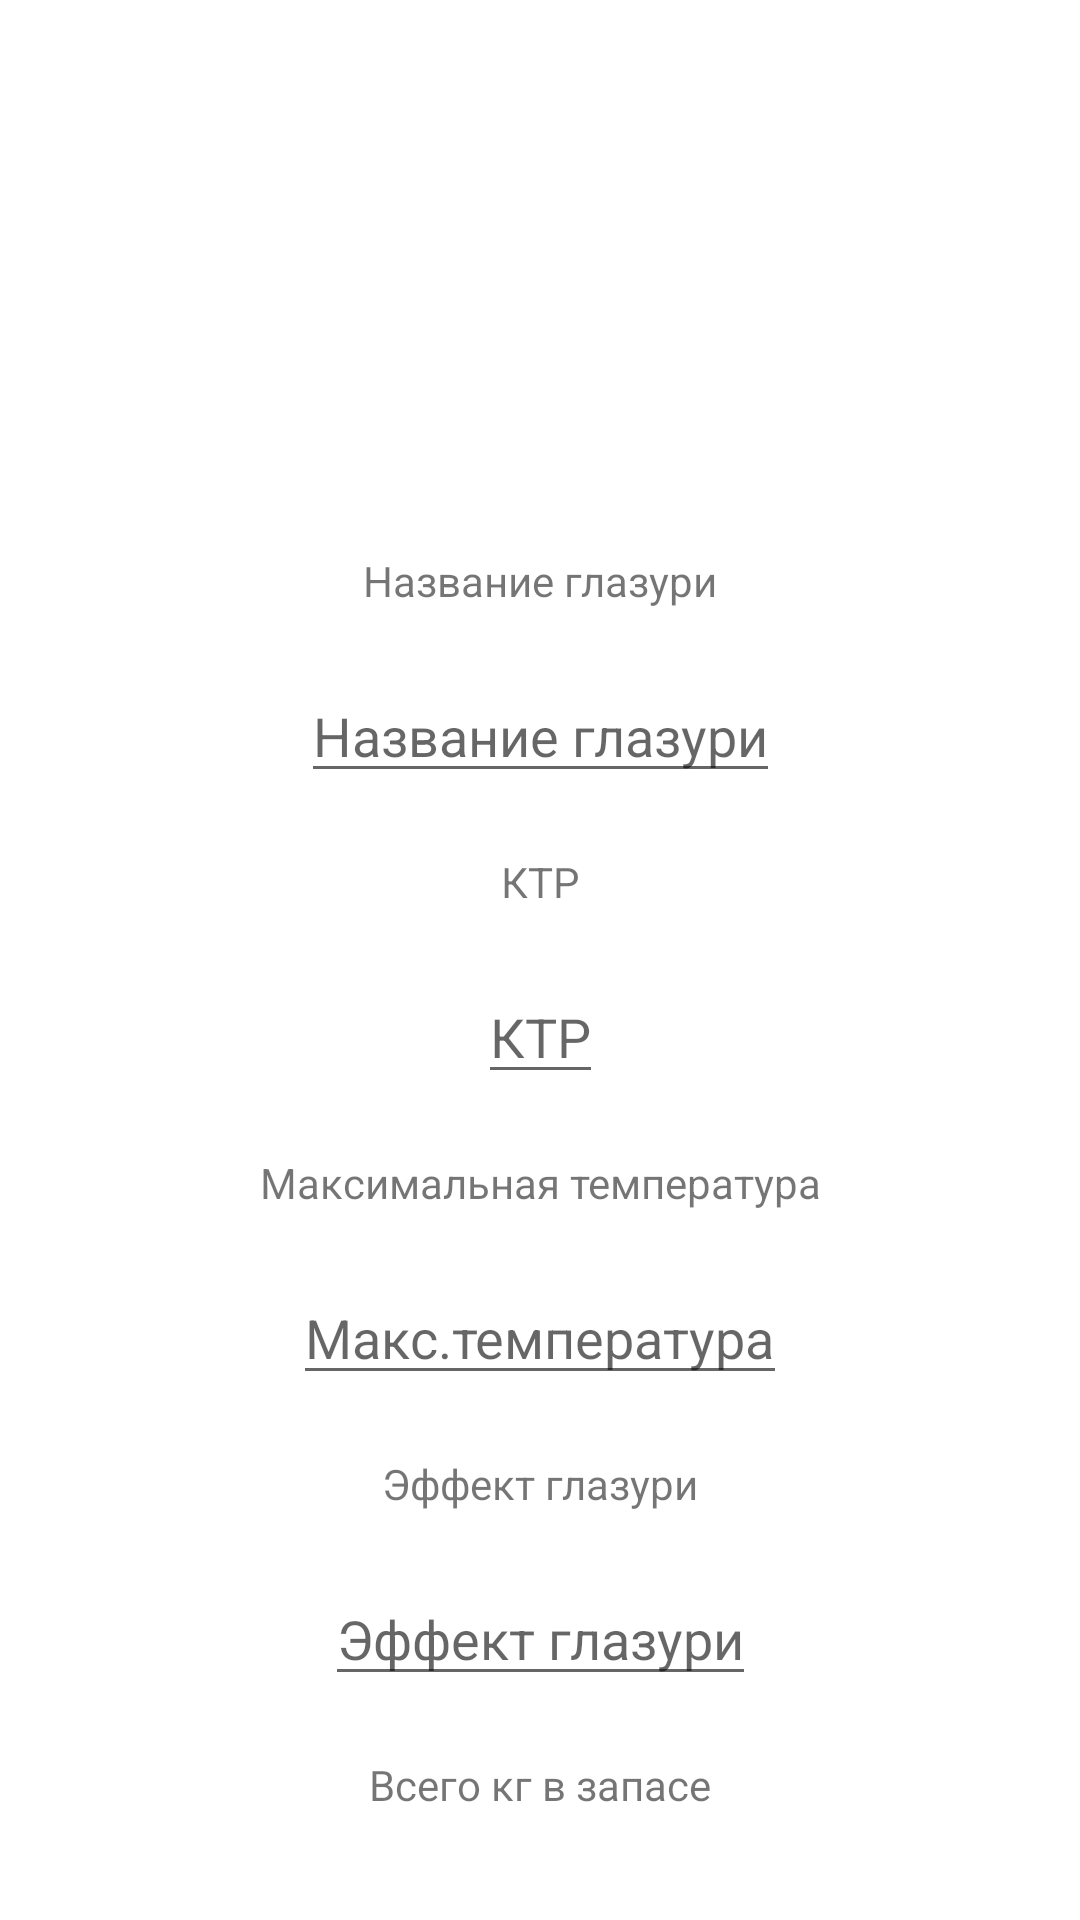

Layout XML and referenced resources for this Android screen:
<!-- AndroidManifest.xml: application theme Theme.CeraMaster -->
<!-- res/layout/fragment_glaze_card.xml -->
<?xml version="1.0" encoding="utf-8"?>
<androidx.constraintlayout.widget.ConstraintLayout xmlns:android="http://schemas.android.com/apk/res/android"
    xmlns:app="http://schemas.android.com/apk/res-auto"
    xmlns:tools="http://schemas.android.com/tools"
    android:layout_width="match_parent"
    android:layout_height="match_parent">

    <ImageView
        android:id="@+id/imageView"
        android:layout_width="287dp"
        android:layout_height="144dp"
        android:layout_margin="20dp"
        app:layout_constraintEnd_toEndOf="parent"
        app:layout_constraintStart_toStartOf="parent"
        app:layout_constraintTop_toTopOf="parent"
        android:src="@drawable/ic_add" />

    <TextView
        android:id="@+id/text_name_glaze"
        android:layout_width="wrap_content"
        android:layout_height="wrap_content"


        android:layout_margin="20dp"
        android:text="Название глазури"
        app:layout_constraintEnd_toEndOf="parent"
        app:layout_constraintStart_toStartOf="parent"
        app:layout_constraintTop_toBottomOf="@+id/imageView" />

    <EditText
        android:id="@+id/text_name"
        android:layout_width="wrap_content"
        android:layout_height="wrap_content"
        android:layout_marginTop="20dp"
        android:hint="Название глазури"
        app:layout_constraintEnd_toEndOf="parent"
        app:layout_constraintStart_toStartOf="parent"
        app:layout_constraintTop_toBottomOf="@+id/text_name_glaze" />

    <TextView
        android:id="@+id/text_ktr"
        android:layout_width="wrap_content"
        android:layout_height="wrap_content"
        android:layout_margin="20dp"
        android:text="КТР"
        app:layout_constraintEnd_toEndOf="parent"
        app:layout_constraintStart_toStartOf="parent"
        app:layout_constraintTop_toBottomOf="@+id/text_name" />

    <EditText
        android:id="@+id/textView3"
        android:layout_width="wrap_content"
        android:layout_height="wrap_content"
        android:layout_margin="20dp"
        android:hint="КТР"
        app:layout_constraintEnd_toEndOf="parent"
        app:layout_constraintStart_toStartOf="parent"
        app:layout_constraintTop_toBottomOf="@+id/text_ktr" />

    <TextView
        android:id="@+id/text_temp_max"
        android:layout_width="wrap_content"
        android:layout_height="wrap_content"
        android:layout_margin="20dp"
        android:text="Максимальная температура"
        app:layout_constraintEnd_toEndOf="parent"
        app:layout_constraintStart_toStartOf="parent"
        app:layout_constraintTop_toBottomOf="@+id/textView3" />

    <EditText
        android:id="@+id/text_temp"
        android:layout_width="wrap_content"
        android:layout_height="wrap_content"
        android:layout_margin="20dp"
        android:hint="Макс.температура"
        app:layout_constraintEnd_toEndOf="parent"
        app:layout_constraintStart_toStartOf="parent"
        app:layout_constraintTop_toBottomOf="@+id/text_temp_max" />

    <TextView
        android:id="@+id/text_effect_glaze"
        android:layout_width="wrap_content"
        android:layout_height="wrap_content"
        android:layout_margin="20dp"
        android:text="Эффект глазури"
        app:layout_constraintEnd_toEndOf="parent"
        app:layout_constraintStart_toStartOf="parent"
        app:layout_constraintTop_toBottomOf="@+id/text_temp" />

    <EditText
        android:id="@+id/text_color"
        android:layout_width="wrap_content"
        android:layout_height="wrap_content"
        android:layout_margin="20dp"
        android:layout_marginTop="20dp"
        android:hint="Эффект глазури"
        app:layout_constraintEnd_toEndOf="parent"
        app:layout_constraintStart_toStartOf="parent"
        app:layout_constraintTop_toBottomOf="@+id/text_effect_glaze" />

    <TextView
        android:id="@+id/text_weight_glaze"
        android:layout_width="wrap_content"
        android:layout_height="wrap_content"
        android:layout_margin="20dp"
        android:layout_marginTop="29dp"
        android:text="Всего кг в запасе"
        app:layout_constraintEnd_toEndOf="parent"
        app:layout_constraintStart_toStartOf="parent"
        app:layout_constraintTop_toBottomOf="@+id/text_color" />

    <EditText
        android:id="@+id/text_total_kg"
        android:layout_width="wrap_content"
        android:layout_height="wrap_content"
        android:layout_margin="20dp"
        android:layout_marginTop="29dp"
        android:hint="кг"
        app:layout_constraintEnd_toEndOf="parent"
        app:layout_constraintStart_toStartOf="parent"
        app:layout_constraintTop_toBottomOf="@+id/text_weight_glaze" />


</androidx.constraintlayout.widget.ConstraintLayout>
<!-- resources referenced by this layout -->
<resources>
  <style name="Theme.CeraMaster" parent="Theme.MaterialComponents.DayNight.DarkActionBar">
          
          <item name="colorPrimary">@color/purple_500</item>
          <item name="colorPrimaryVariant">@color/purple_700</item>
          <item name="colorOnPrimary">@color/white</item>
          
          <item name="colorSecondary">@color/teal_200</item>
          <item name="colorSecondaryVariant">@color/teal_700</item>
          <item name="colorOnSecondary">@color/black</item>
          
          <item name="android:statusBarColor" tools:targetApi="l">?attr/colorPrimaryVariant</item>
          
      </style>
  <color name="purple_500">#FF6200EE</color>
  <color name="purple_700">#FF3700B3</color>
  <color name="white">#FFFFFFFF</color>
  <color name="teal_200">#FF03DAC5</color>
  <color name="teal_700">#FF018786</color>
  <color name="black">#FF000000</color>
</resources>
